Run: headless pygame with SDL's dummy video driver; simulated clock (each Clock.tick advances the game by its frame time, no real sleeping); random seed 0; keys injected as events and as key.get_pressed() state; no mouse input.
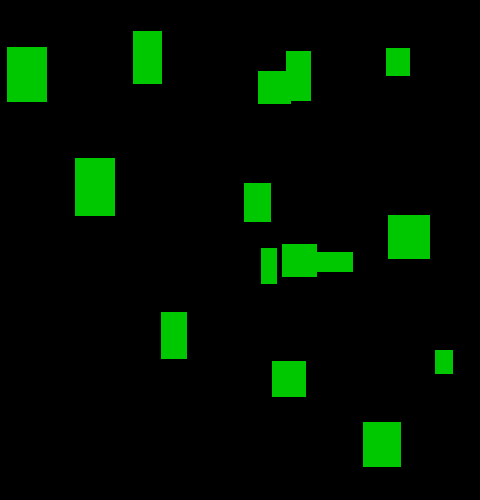
Frame 1 of 4 · flips 1–60 · no input
Frame 2 of 4 · flips 61–180 · tapped SPACE, RETURN · held RIGHT (→), D · screen unchanged from frame 1, image omitted
Frame 3 of 4 · flips 181–300 · held DOWN (↓), S · screen unchanged from frame 2, image omitted
Frame 4 of 4 · flips 301–420 · held LEFT (←), A, UP (↑), W · screen unchanged from frame 3, image omitted

The pygame program that drew these frames:

#!/usr/bin/env python
# -*- coding: utf-8 -*-

__author__ = "Raul Perula-Martinez"
__date__ = "2015-01"
__version__ = "$ Revision: 1.0 $"

import pygame
import random

pygame.init()

# set window size
screen = pygame.display.set_mode((480, 500))

# exit (quit)
quit_cond = False

# timer
clock = pygame.time.Clock()

# create random rectangles
list_rect = []
for index in range(15):
    width = random.randrange(15, 45)
    height = random.randrange(20, 60)
    x_pos = random.randrange(450)
    y_pos = random.randrange(450)
    list_rect.append(pygame.Rect(x_pos, y_pos, width, height))

# main loop
while not quit_cond:
    # check events
    for event in pygame.event.get():
        # detect a QUIT event (window cross)
        if event.type == pygame.QUIT:
            quit_cond = True

    # 20 frames per second
    clock.tick(20)

    # fill background with a color
    screen.fill((0, 0, 0))

    # draw random rectangles
    for rects in list_rect:
        pygame.draw.rect(screen, (0, 200, 0), rects)

    # refresh the window
    pygame.display.update()

# close the window
pygame.quit()
